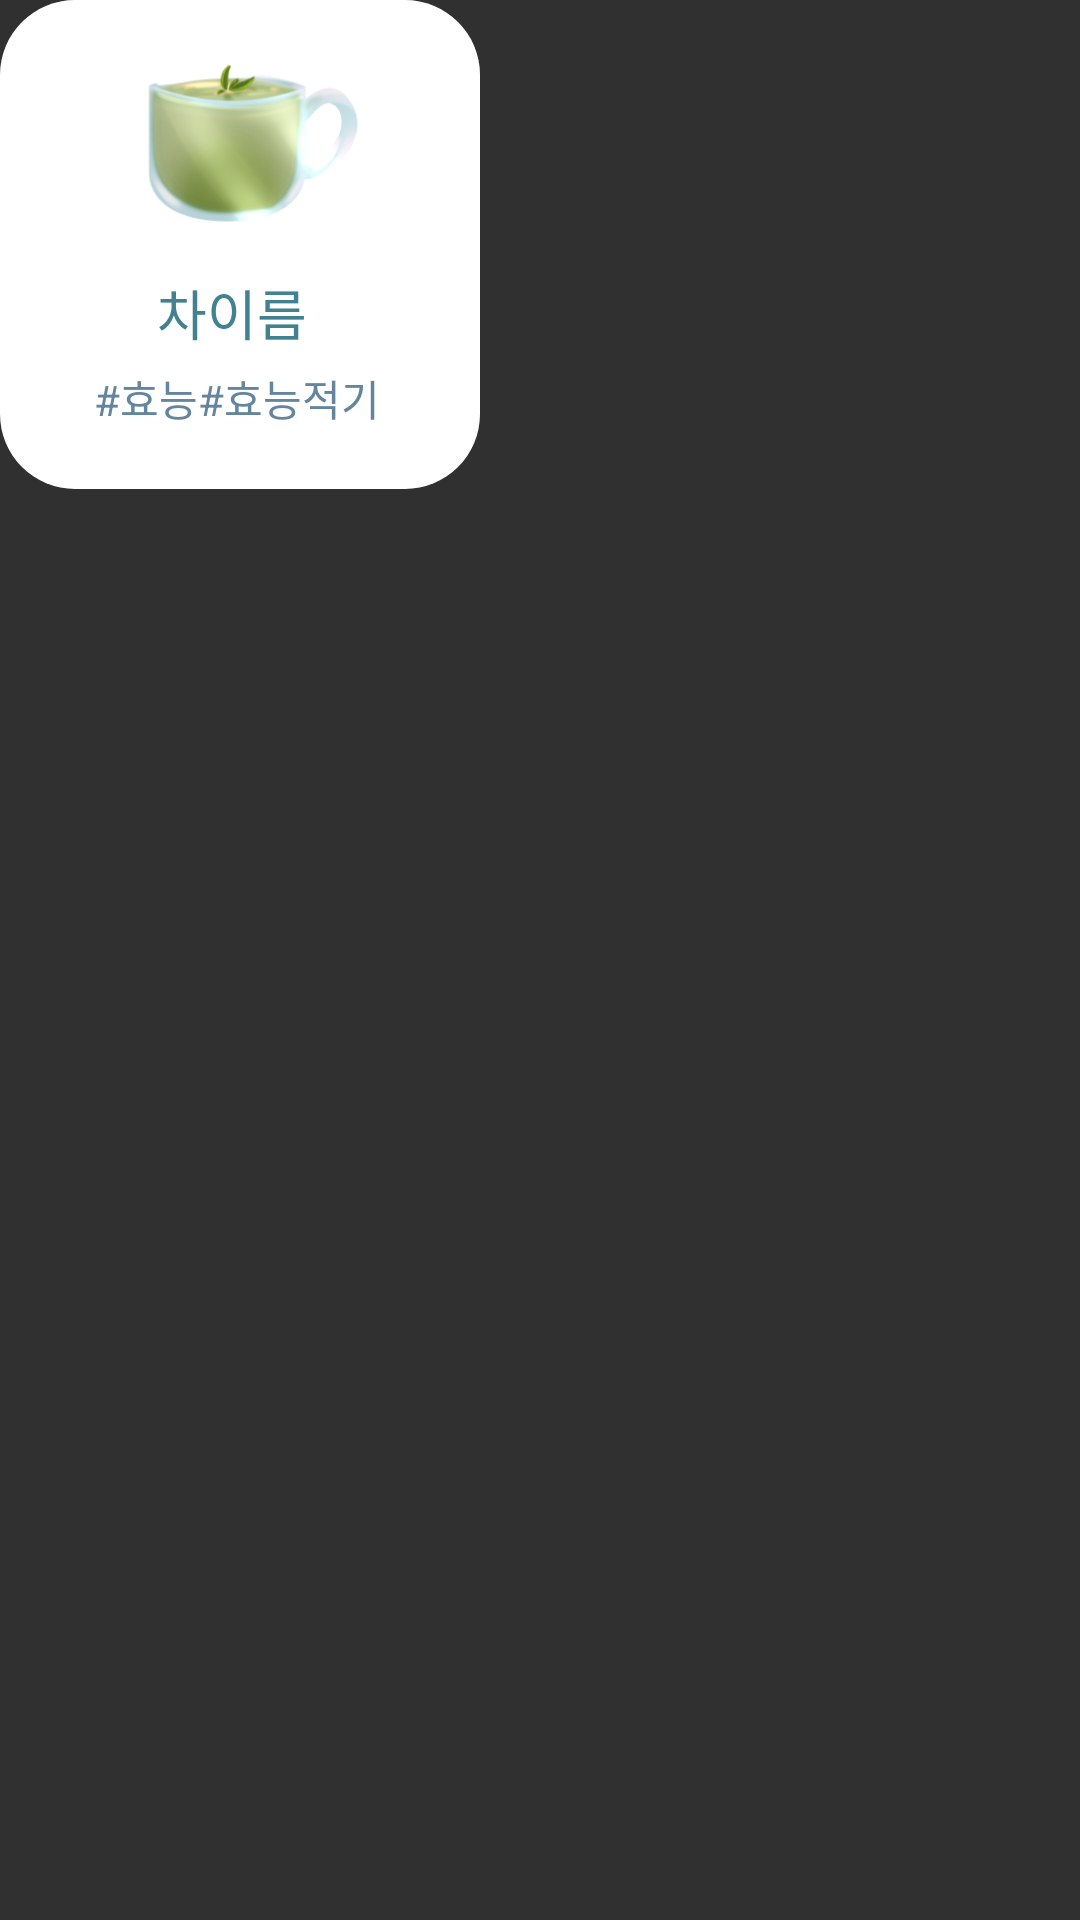

Reconstruct the res/layout file that produces this screen, plus the resources it refers to.
<!-- AndroidManifest.xml: application theme Theme.Today_tea -->
<!-- res/layout/tea_item.xml -->
<?xml version="1.0" encoding="utf-8"?>
<androidx.constraintlayout.widget.ConstraintLayout xmlns:android="http://schemas.android.com/apk/res/android"
    xmlns:app="http://schemas.android.com/apk/res-auto"
    xmlns:tools="http://schemas.android.com/tools"
    android:layout_width="wrap_content"
    android:layout_height="wrap_content">

    <androidx.constraintlayout.widget.ConstraintLayout
        android:layout_width="160dp"
        android:layout_height="wrap_content"
        android:padding="20dp"
        android:paddingLeft="20dp"
        android:paddingRight="20dp"
        android:background="@drawable/shape_card_round"
        android:paddingTop="5dp"
        android:paddingBottom="5dp"
        app:layout_constraintStart_toStartOf="parent"
        app:layout_constraintTop_toTopOf="parent">

        <ImageView
            android:id="@+id/teaImg"
            android:layout_width="95dp"
            android:layout_height="66dp"
            android:paddingLeft="10dp"
            android:paddingBottom="10dp"
            android:src="@drawable/logo"
            android:transitionName="imageTransition"
            app:layout_constraintEnd_toEndOf="parent"
            app:layout_constraintStart_toStartOf="parent"
            app:layout_constraintTop_toTopOf="parent" />

        <TextView
            android:id="@+id/teaName"
            android:layout_width="wrap_content"
            android:layout_height="wrap_content"
            android:layout_marginTop="5dp"
            android:text="차이름"
            android:fontFamily="@font/classic"
            android:textColor="#428290"
            android:textSize="18dp"
            android:transitionName="nameTransition"
            app:layout_constraintEnd_toEndOf="parent"
            app:layout_constraintHorizontal_bias="0.46"
            app:layout_constraintStart_toStartOf="parent"
            app:layout_constraintTop_toBottomOf="@+id/teaImg" />

        <TextView
            android:id="@+id/teaExplan"
            android:layout_width="wrap_content"
            android:layout_height="wrap_content"
            android:paddingTop="5dp"
            android:text="#효능#효능적기"
            android:transitionName="efficTransition"
            android:textColor="#63859D"
            app:layout_constraintEnd_toEndOf="parent"
            app:layout_constraintHorizontal_bias="0.46"
            app:layout_constraintStart_toStartOf="parent"
            app:layout_constraintTop_toBottomOf="@+id/teaName" />

    </androidx.constraintlayout.widget.ConstraintLayout>
</androidx.constraintlayout.widget.ConstraintLayout>
<!-- resources referenced by this layout -->
<resources>
  <!-- drawable logo: png bitmap (drawable, 34697 bytes) -->
  <!-- drawable shape_card_round (drawable) -->
  <?xml version="1.0" encoding="utf-8"?>
  <shape xmlns:android="http://schemas.android.com/apk/res/android">
      <solid
          android:color="#fff"/>
  
      <corners android:radius="25dp"/>
  </shape>
  <style name="Theme.Today_tea" parent="Theme.AppCompat.NoActionBar">
          
          <item name="colorPrimary">@color/colorPrimaryDark</item>
          <item name="colorPrimaryVariant">@color/purple_700</item>
          <item name="colorOnPrimary">@color/colorPrimaryDark</item>
          <item name="colorAccent">@color/colorAccent</item>
          <item name="android:windowActivityTransitions" tools:targetApi="lollipop">true</item>
          
          <item name="colorSecondary">@color/teal_200</item>
          <item name="colorSecondaryVariant">@color/teal_700</item>
          <item name="colorOnSecondary">@color/black</item>
          
          <item name="android:statusBarColor" tools:targetApi="l">?attr/colorPrimaryVariant</item>
          
      </style>
  <color name="colorPrimaryDark">#7E90C5</color>
  <color name="purple_700">#FF3700B3</color>
  <color name="colorAccent">#6B8778</color>
  <color name="teal_200">#FF03DAC5</color>
  <color name="teal_700">#FF018786</color>
  <color name="black">#FF000000</color>
</resources>
